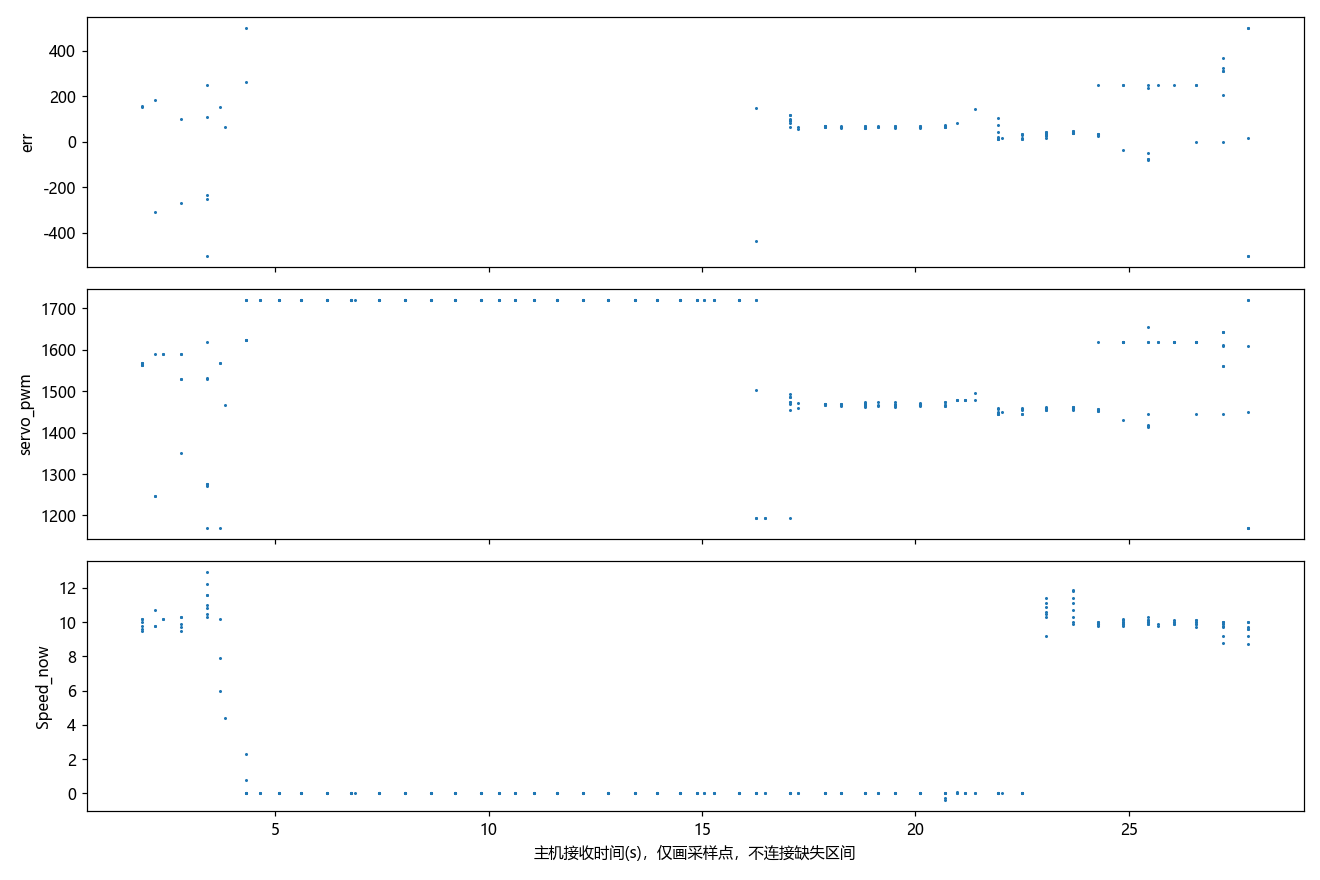

Values plotted in this chart, from the file beside it:
t, err, servo_pwm, pid_select, Midline.k, Midline.b, Forward.k, Forward.b, Forward_2.k, Forward_3.k, RIGHT_duandian, LEFT_duandian, paodao_distance, valid_couter, RIGHT_cnt, LEFT_cnt, Forward_cnt, Forward_cnt_2, Forward_cnt_3, Speed_now, Speed_mubiao, danbian_flag, state_left_cnt, state_right_cnt
0.0, -454.2, 1249, 8.0, nan, nan, -0.385, 524.0, -0.41, -0.387, 293.0, 657.0, 409.0, 550.0, 89.0, 64.0, 39.0, 20.0, 21.0, 10.0, 10.0, 1.0, 0.0, 0.0
0.078, -500.0, 1170, 3.0, nan, nan, -0.333, 454.0, 1.544, -0.353, 381.0, 582.0, 409.0, 549.0, 88.0, 68.0, 39.0, 21.0, 21.0, 9.7, 10.0, 1.0, 0.0, 0.0
0.167, nan, 1170, nan, nan, nan, -0.31, 387.0, 2.027, -0.265, 338.0, 0.0, 409.0, 547.0, 88.0, 72.0, 38.0, 20.0, 21.0, 10.0, 10.0, 1.0, 0.0, 0.0
0.245, nan, 1170, nan, nan, nan, 1.15, 353.0, 2.39, -0.203, 302.0, 0.0, 409.0, 549.0, 85.0, 77.0, 38.0, 21.0, 21.0, 9.6, 10.0, 1.0, 0.0, 0.0
0.323, nan, 1170, nan, -0.137, 263.0, 2.297, 322.0, 2.6, -0.25, 235.0, 0.0, 409.0, 541.0, 83.0, 78.0, 37.0, 20.0, 21.0, 10.0, 10.0, 1.0, 0.0, 0.0
0.413, 48.7, 1509, 2.0, 2.143, 410.0, 2.969, 291.0, 2.392, -0.075, 0.0, 237.0, 409.0, 545.0, 74.0, 85.0, 37.0, 20.0, 21.0, 9.8, 10.0, 1.0, 0.0, 0.0
0.49, 69.5, 1478, 2.0, 0.124, 850.0, 3.199, 343.0, 0.143, 3.505, 0.0, 137.0, 409.0, 546.0, 74.0, 86.0, 38.0, 21.0, 21.0, 9.0, 10.0, 1.0, 0.0, 0.0
0.581, 217.6, 1568, 2.0, 0.146, 811.0, 3.208, 336.0, 0.171, 4.74, 0.0, 33.0, 595.0, 554.0, 75.0, 90.0, 38.0, 21.0, 20.0, 6.8, 10.0, 1.0, 0.0, 0.0
0.659, -290.2, 1255, 1.0, 0.115, 125.0, 3.175, 330.0, 0.191, 6.196, 195.0, 0.0, 552.0, 555.0, 77.0, 86.0, 39.0, 21.0, 21.0, 7.9, 10.0, 1.0, 0.0, 0.0
0.748, 210.3, 1603, 2.0, 0.155, 786.0, 3.267, 309.0, 0.227, 5.253, 0.0, 51.0, 606.0, 542.0, 72.0, 90.0, 38.0, 21.0, 21.0, 8.7, 10.0, 1.0, 0.0, 0.0
0.826, -333.1, 1238, 1.0, -0.069, 121.0, 3.208, 318.0, 0.224, 6.443, 119.0, 0.0, 637.0, 550.0, 76.0, 87.0, 38.0, 21.0, 21.0, 9.2, 10.0, 1.0, 0.0, 0.0
0.916, nan, 1238, nan, 0.026, 124.0, 3.181, 334.0, 0.159, 6.91, 190.0, 0.0, 595.0, 550.0, 77.0, 87.0, 38.0, 21.0, 21.0, 9.5, 10.0, 1.0, 0.0, 0.0
0.994, 156.3, 1568, 2.0, 0.123, 803.0, 3.158, 339.0, 0.136, 6.566, 0.0, 77.0, 557.0, 551.0, 78.0, 90.0, 39.0, 21.0, 21.0, 9.8, 10.0, 1.0, 0.0, 0.0
1.075, nan, 1568, nan, 1.185, 184.0, 3.296, 312.0, 0.126, 3.53, 0.0, 0.0, 602.0, 558.0, 79.0, 89.0, 38.0, 20.0, 20.0, 9.6, 10.0, 1.0, 0.0, 0.0
1.163, nan, 1568, nan, 1.421, 153.0, 3.267, 320.0, 0.143, 6.281, 0.0, 0.0, 575.0, 558.0, 78.0, 89.0, 38.0, 21.0, 21.0, 9.5, 10.0, 1.0, 0.0, 0.0
1.241, 151.5, 1564, 2.0, 0.122, 807.0, 3.184, 332.0, 0.133, 6.217, 0.0, 71.0, 536.0, 561.0, 77.0, 91.0, 38.0, 21.0, 21.0, 10.2, 10.0, 1.0, 0.0, 0.0
1.331, nan, 1564, nan, 1.364, 160.0, 3.224, 325.0, 0.103, 6.182, 0.0, 0.0, 553.0, 538.0, 77.0, 89.0, 38.0, 21.0, 21.0, 10.0, 10.0, 1.0, 0.0, 0.0
1.41, nan, 1564, nan, 1.339, 168.0, 3.195, 337.0, 0.105, 7.242, 0.0, 0.0, 569.0, 538.0, 78.0, 86.0, 38.0, 21.0, 21.0, 10.2, 10.0, 1.0, 0.0, 0.0
1.498, -308.1, 1248, 1.0, 0.085, 128.0, 3.145, 342.0, 0.105, 6.819, 170.0, 87.0, 590.0, 538.0, 79.0, 86.0, 38.0, 21.0, 21.0, 9.8, 10.0, 1.0, 0.0, 0.0
1.578, nan, 1248, nan, 1.328, 167.0, 3.166, 342.0, 0.087, 5.986, 0.0, 0.0, 568.0, 545.0, 78.0, 86.0, 39.0, 21.0, 21.0, 10.7, 10.0, 1.0, 0.0, 0.0
1.666, 185.3, 1591, 2.0, 0.075, 813.0, 3.118, 343.0, 0.084, 6.737, 0.0, 96.0, 566.0, 544.0, 75.0, 90.0, 38.0, 21.0, 21.0, 9.8, 10.0, 1.0, 0.0, 0.0
1.746, nan, 1591, nan, 1.291, 169.0, 3.251, 320.0, 0.095, 6.697, 0.0, 0.0, 583.0, 557.0, 81.0, 87.0, 37.0, 21.0, 21.0, 10.2, 10.0, 1.0, 0.0, 0.0
1.835, nan, 1591, nan, 1.332, 181.0, 3.163, 333.0, 0.099, 5.708, 0.0, 0.0, 569.0, 554.0, 77.0, 87.0, 37.0, 21.0, 21.0, 10.2, 10.0, 1.0, 0.0, 0.0
1.914, nan, 1591, nan, 1.319, 168.0, 3.204, 324.0, 0.084, 4.725, 0.0, 0.0, 542.0, 550.0, 80.0, 85.0, 38.0, 20.0, 20.0, 9.7, 10.0, 1.0, 0.0, 0.0
1.992, nan, 1591, nan, 1.319, 168.0, 3.153, 340.0, 0.057, 6.745, 0.0, 0.0, 566.0, 570.0, 82.0, 86.0, 38.0, 21.0, 21.0, 10.3, 10.0, 1.0, 0.0, 0.0
2.082, -267.5, 1351, 0.0, 1.338, 157.0, 3.236, 323.0, 0.059, 4.27, 0.0, 0.0, 420.0, 602.0, 82.0, 86.0, 37.0, 21.0, 20.0, 10.3, 10.0, 1.0, 0.0, 0.0
2.159, 99.8, 1529, 2.0, 0.039, 814.0, 3.187, 328.0, 0.043, 5.87, 0.0, 64.0, 420.0, 619.0, 78.0, 90.0, 37.0, 20.0, 20.0, 9.9, 10.0, 1.0, 0.0, 0.0
2.248, nan, 1529, nan, 0.036, 812.0, 3.157, 342.0, 0.035, 6.795, 0.0, 135.0, 420.0, 590.0, 77.0, 87.0, 38.0, 21.0, 21.0, 9.5, 10.0, 1.0, 0.0, 0.0
2.328, nan, 1529, nan, 1.368, 161.0, 3.142, 338.0, 0.053, 4.175, 0.0, 0.0, 420.0, 585.0, 82.0, 83.0, 38.0, 21.0, 20.0, 11.6, 10.0, 1.0, 0.0, 0.0
2.416, 110.1, 1533, 2.0, 0.056, 812.0, 3.169, 345.0, 0.054, 7.074, 0.0, 138.0, 435.0, 587.0, 79.0, 85.0, 38.0, 21.0, 21.0, 12.9, 10.0, 1.0, 0.0, 0.0
2.494, -235.8, 1276, 1.0, 1.007, 181.0, 2.862, 397.0, 0.071, 11.99, 139.0, 0.0, 463.0, 587.0, 83.0, 84.0, 38.0, 21.0, 21.0, 12.2, 10.0, 1.0, 0.0, 0.0
2.583, nan, 1276, nan, 0.704, 199.0, 2.476, 479.0, 0.085, 11.46, 302.0, 0.0, 482.0, 586.0, 80.0, 84.0, 37.0, 21.0, 21.0, 11.6, 10.0, 1.0, 0.0, 0.0
2.663, nan, 1276, nan, 2.328, 144.0, 2.021, 562.0, 0.109, 7.302, 0.0, 0.0, 498.0, 568.0, 77.0, 88.0, 38.0, 21.0, 20.0, 11.0, 10.0, 1.0, 0.0, 0.0
2.74, 250.0, 1620, 9.0, nan, nan, 1.738, 650.0, 0.042, 1.076, 0.0, 128.0, 513.0, 555.0, 78.0, 87.0, 36.0, 21.0, 20.0, 10.8, 10.0, 1.0, 0.0, 0.0
2.829, -250.0, 1270, 8.0, nan, nan, 0.708, 798.0, 0.118, -1.485, 417.0, 0.0, 505.0, 546.0, 78.0, 89.0, 38.0, 21.0, 21.0, 10.3, 10.0, 1.0, 0.0, 0.0
2.907, -500.0, 1170, 3.0, nan, nan, 0.161, 920.0, 1.345, -0.452, 371.0, 0.0, 511.0, 533.0, 71.0, 89.0, 36.0, 21.0, 20.0, 10.5, 10.0, 1.0, 0.0, 0.0
2.998, nan, 1170, nan, 0.353, 235.0, -0.836, 779.0, 4.76, 0.289, 0.0, 0.0, 531.0, 539.0, 69.0, 89.0, 38.0, 21.0, 21.0, 10.2, 10.0, 1.0, 0.0, 0.0
3.075, 154.6, 1567, 2.0, 0.434, 252.0, -2.589, 564.0, -1.495, 0.307, 672.0, 83.0, 544.0, 558.0, 67.0, 90.0, 38.0, 20.0, 21.0, 7.9, 10.0, 1.0, 0.0, 0.0
3.165, nan, 1567, nan, -1.448, 452.0, -2.564, 451.0, 0.388, -2.414, 576.0, 0.0, 551.0, 548.0, 67.0, 89.0, 39.0, 21.0, 21.0, 6.0, 10.0, 1.0, 0.0, 0.0
3.243, 62.8, 1466, 0.0, 0.476, 719.0, -1.024, 394.0, 0.553, -2.509, 861.0, 0.0, 558.0, 540.0, 62.0, 89.0, 39.0, 21.0, 21.0, 4.4, 10.0, 1.0, 0.0, 0.0
3.331, 262.2, 1624, 9.0, nan, nan, 0.667, 387.0, 0.68, 0.775, 976.0, 297.0, 571.0, 490.0, 51.0, 89.0, 40.0, 21.0, 21.0, 2.3, 10.0, 1.0, 0.0, 0.0
3.408, nan, 1624, nan, nan, nan, 0.815, 453.0, 0.776, 0.743, 642.0, 293.0, 580.0, 495.0, 43.0, 90.0, 40.0, 21.0, 21.0, 0.8, 10.0, 1.0, 0.0, 0.0
3.499, nan, 1624, nan, nan, nan, 1.089, 560.0, 2.585, 1.11, 844.0, 203.0, 580.0, 535.0, 35.0, 90.0, 35.0, 19.0, 21.0, 0.0, 10.0, 1.0, 0.0, 0.0
3.582, nan, 1624, nan, nan, nan, 1.734, 837.0, -0.673, 1.455, 0.0, 269.0, 580.0, 629.0, 26.0, 91.0, 31.0, 15.0, 21.0, 0.0, 10.0, 1.0, 0.0, 0.0
3.673, 500.0, 1720, 4.0, nan, nan, 0.248, 1167, 2.01, -2.847, 0.0, 235.0, 580.0, 624.0, 15.0, 91.0, 28.0, 14.0, 19.0, 0.0, 10.0, 1.0, 0.0, 0.0
3.757, nan, 1720, nan, nan, nan, 0.328, 1393, nan, nan, 0.0, 75.0, 580.0, 612.0, 21.0, 89.0, 19.0, 4.0, 19.0, 0.0, 10.0, 0.0, 0.0, 0.0
3.839, nan, 1720, nan, nan, nan, 7.01, 3972, nan, nan, 0.0, 24.0, 580.0, 593.0, 1.0, 83.0, 10.0, 0.0, 12.0, 0.0, 10.0, 0.0, 0.0, 0.0
3.93, nan, 1720, nan, nan, nan, -2.741, 210.0, nan, nan, 0.0, 108.0, 580.0, 551.0, 4.0, 76.0, 6.0, 2.0, 4.0, 0.0, 10.0, 0.0, 0.0, 0.0
4.01, nan, 1720, nan, nan, nan, nan, nan, nan, nan, 0.0, 578.0, 580.0, 540.0, 10.0, 66.0, 0.0, 0.0, 0.0, 0.0, 10.0, 0.0, 0.0, 0.0
4.1, nan, 1720, nan, nan, nan, nan, nan, nan, nan, 0.0, 491.0, 580.0, 542.0, 16.0, 51.0, 0.0, 0.0, 0.0, 0.0, 10.0, 0.0, 0.0, 0.0
4.18, nan, 1720, nan, nan, nan, nan, nan, nan, nan, 0.0, 399.0, 580.0, 583.0, 18.0, 44.0, 0.0, 0.0, 0.0, 0.0, 10.0, 0.0, 0.0, 0.0
4.258, nan, 1720, nan, nan, nan, nan, nan, nan, nan, 0.0, 316.0, 580.0, 575.0, 12.0, 40.0, 0.0, 0.0, 0.0, 0.0, 10.0, 0.0, 0.0, 0.0
4.346, nan, 1720, nan, nan, nan, nan, nan, nan, nan, 0.0, 236.0, 580.0, 551.0, 2.0, 38.0, 0.0, 0.0, 0.0, 0.0, 10.0, 0.0, 0.0, 0.0
4.421, nan, 1720, nan, nan, nan, nan, nan, nan, nan, 0.0, 163.0, 580.0, 476.0, 0.0, 36.0, 0.0, 0.0, 0.0, 0.0, 10.0, 0.0, 0.0, 0.0
4.51, nan, 1720, nan, nan, nan, nan, nan, nan, nan, 0.0, 75.0, 580.0, 476.0, 1.0, 33.0, 0.0, 0.0, 0.0, 0.0, 10.0, 0.0, 0.0, 0.0
4.588, nan, 1720, nan, nan, nan, nan, nan, nan, nan, 0.0, 55.0, 580.0, 463.0, 4.0, 32.0, 0.0, 0.0, 0.0, 0.0, 10.0, 0.0, 0.0, 0.0
4.677, nan, 1720, nan, nan, nan, nan, nan, nan, nan, 0.0, 258.0, 580.0, 469.0, 0.0, 32.0, 0.0, 0.0, 0.0, 0.0, 10.0, 0.0, 0.0, 0.0
4.756, nan, 1720, nan, nan, nan, nan, nan, nan, nan, 0.0, 94.0, 580.0, 466.0, 0.0, 35.0, 0.0, 0.0, 0.0, 0.0, 10.0, 0.0, 0.0, 0.0
4.838, nan, 1720, nan, nan, nan, nan, nan, nan, nan, 0.0, 117.0, 580.0, 552.0, 0.0, 38.0, 0.0, 0.0, 0.0, 0.0, 10.0, 0.0, 0.0, 0.0
4.927, nan, 1720, nan, nan, nan, nan, nan, nan, nan, 0.0, 152.0, 580.0, 551.0, 0.0, 40.0, 0.0, 0.0, 0.0, 0.0, 10.0, 0.0, 0.0, 0.0
... 269 more rows
